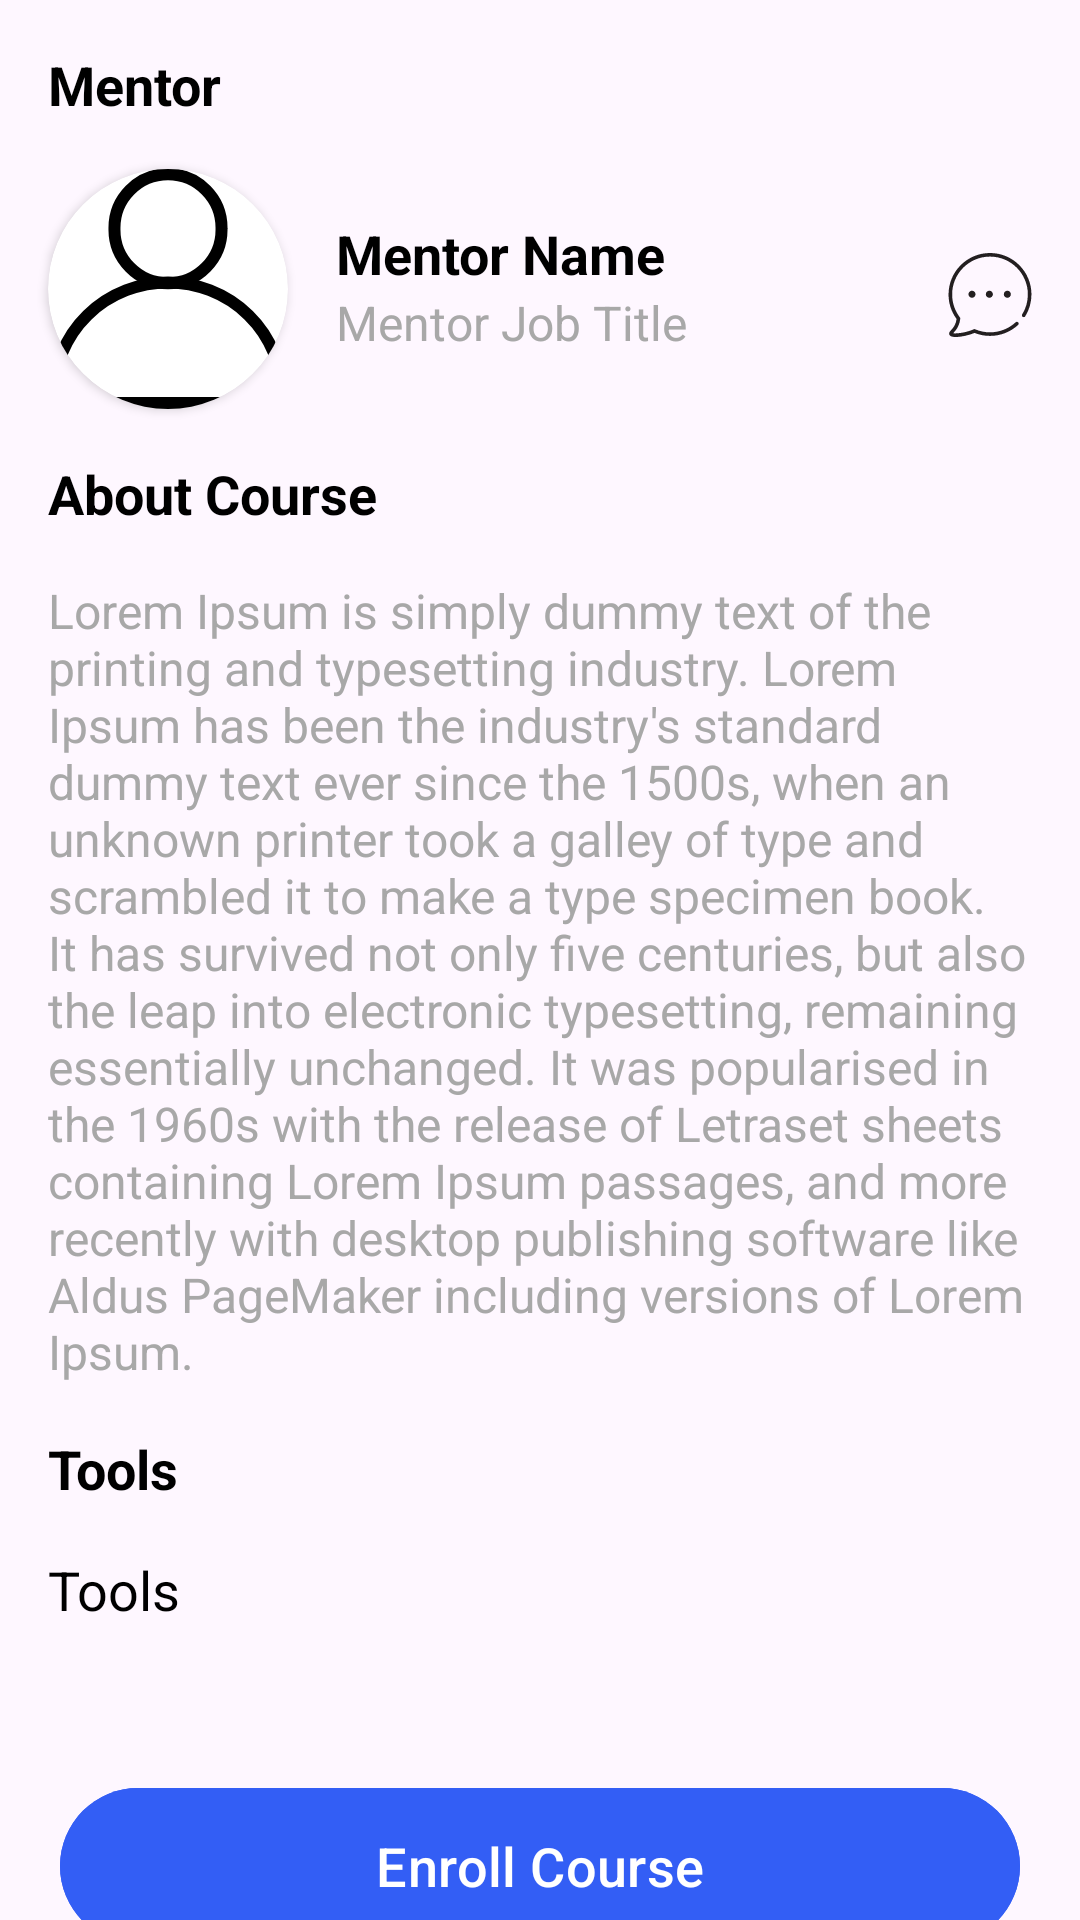

The Android layout XML behind this screen, and the referenced resources:
<!-- AndroidManifest.xml: application theme Theme.OnlineCourseAndELearningApp -->
<!-- res/layout/fragment_about_course.xml -->
<?xml version="1.0" encoding="utf-8"?>
<androidx.constraintlayout.widget.ConstraintLayout xmlns:android="http://schemas.android.com/apk/res/android"
    xmlns:tools="http://schemas.android.com/tools"
    android:layout_width="match_parent"
    android:layout_height="match_parent"
    xmlns:app="http://schemas.android.com/apk/res-auto"
    tools:context=".AboutCourseFragment">


    <TextView
        android:id="@+id/tv_mentor"
        android:layout_width="wrap_content"
        android:layout_height="wrap_content"
        android:layout_marginTop="16dp"
        android:layout_marginStart="16dp"
        android:textStyle="bold"
        android:textSize="18sp"
        android:textColor="@color/primary_color"
        android:text="@string/tv_mentor"
        app:layout_constraintTop_toTopOf="parent"
        app:layout_constraintStart_toStartOf="parent"
        />

    <androidx.cardview.widget.CardView
        android:id="@+id/cv_course_mentor"
        android:layout_width="80dp"
        android:layout_height="80dp"
        android:layout_gravity="center"
        android:layout_marginStart="16dp"
        android:layout_marginTop="16dp"
        android:elevation="0dp"
        app:cardCornerRadius="40dp"
        app:layout_constraintStart_toStartOf="parent"
        app:layout_constraintTop_toBottomOf="@+id/tv_mentor">

        <ImageView
            android:id="@+id/iv_course_mentor_photo"
            android:layout_width="match_parent"
            android:layout_height="match_parent"
            android:contentDescription="@string/tv_top_mentors"
            android:scaleType="centerCrop"
            android:src="@drawable/head_icon" />

    </androidx.cardview.widget.CardView>


    <TextView
        android:id="@+id/tv_mentor_name"
        android:layout_width="wrap_content"
        android:layout_height="wrap_content"
        android:layout_marginStart="16dp"
        android:layout_marginTop="16dp"
        android:textStyle="bold"
        android:textSize="18sp"
        android:textColor="@color/primary_color"
        android:text="@string/tv_mentor_name"
        app:layout_constraintStart_toEndOf="@+id/cv_course_mentor"
        app:layout_constraintTop_toTopOf="@+id/cv_course_mentor"
        />

    <TextView
        android:id="@+id/tv_mentor_job_title"
        android:layout_width="wrap_content"
        android:layout_height="wrap_content"
        android:layout_marginStart="16dp"
        android:textSize="16sp"
        android:textColor="@color/gray"
        android:text="@string/tv_mentor_job_title"
        app:layout_constraintStart_toEndOf="@+id/cv_course_mentor"
        app:layout_constraintTop_toBottomOf="@+id/tv_mentor_name"
        />


    <ImageView
        android:id="@+id/iv_course_mentor_chat"
        android:layout_width="28dp"
        android:layout_height="28dp"
        android:layout_marginEnd="16dp"
        android:layout_marginTop="12dp"
        android:contentDescription="@string/tv_top_mentors"
        android:scaleType="centerCrop"
        android:src="@drawable/chat_icon"
        app:layout_constraintTop_toTopOf="@+id/tv_mentor_name"
        app:layout_constraintEnd_toEndOf="parent"/>

    <TextView
        android:id="@+id/tv_about_course"
        android:layout_width="wrap_content"
        android:layout_height="wrap_content"
        android:layout_marginTop="16dp"
        android:layout_marginStart="16dp"
        android:textStyle="bold"
        android:textSize="18sp"
        android:textColor="@color/primary_color"
        android:text="@string/tv_about_course"
        app:layout_constraintStart_toStartOf="parent"
        app:layout_constraintTop_toBottomOf="@+id/cv_course_mentor"
        />

    <TextView
        android:id="@+id/tv_course_description"
        android:layout_width="match_parent"
        android:layout_height="wrap_content"
        android:layout_margin="16dp"
        android:textColor="@color/gray"
        android:textSize="16sp"
        android:text="@string/tv_course_description"
        app:layout_constraintTop_toBottomOf="@+id/tv_about_course"
        app:layout_constraintStart_toStartOf="parent"
        />

    <TextView
        android:id="@+id/tv_tools"
        android:layout_width="wrap_content"
        android:layout_height="wrap_content"
        android:layout_marginTop="16dp"
        android:layout_marginStart="16dp"
        android:textStyle="bold"
        android:textSize="18sp"
        android:textColor="@color/primary_color"
        android:text="@string/tv_course_tools"
        app:layout_constraintStart_toStartOf="parent"
        app:layout_constraintTop_toBottomOf="@+id/tv_course_description"
        />

    <TextView
        android:id="@+id/tv_course_tools"
        android:layout_width="wrap_content"
        android:layout_height="wrap_content"
        android:layout_marginTop="16dp"
        android:layout_marginStart="16dp"
        android:textSize="18sp"
        android:textColor="@color/primary_color"
        android:text="@string/tv_course_tools"
        app:layout_constraintStart_toStartOf="parent"
        app:layout_constraintTop_toBottomOf="@+id/tv_tools"
        />


    <Button
        android:id="@+id/btn_enroll"
        android:layout_width="match_parent"
        android:layout_height="60dp"
        android:layout_marginStart="20dp"
        android:layout_marginTop="50dp"
        android:layout_marginEnd="20dp"
        android:backgroundTint="@color/btn_color"
        android:text="@string/enroll_course"
        android:textColor="@color/btn_text_color"
        android:textSize="18sp"
        app:layout_constraintStart_toStartOf="parent"
        app:layout_constraintEnd_toEndOf="parent"
        app:layout_constraintTop_toBottomOf="@+id/tv_course_tools"/>

</androidx.constraintlayout.widget.ConstraintLayout>
<!-- resources referenced by this layout -->
<resources>
  <color name="btn_color">#335EF5</color>
  <color name="btn_text_color">#FFFFFF</color>
  <color name="gray">#A8A8A8</color>
  <color name="primary_color">#000000</color>
  <!-- drawable chat_icon (drawable) -->
  <vector xmlns:android="http://schemas.android.com/apk/res/android"
      android:width="512dp"
      android:height="512dp"
      android:viewportWidth="512"
      android:viewportHeight="512">
    <path
        android:pathData="M256,0C116.7,0 3.3,113.3 3.3,252.7c0,54.3 17,106 49.1,149.6c-1.6,12.1 -4.8,23.6 -9.8,34.3c-7.4,15.8 -16.7,25.8 -23.5,33.2c-7.6,8.2 -15.4,16.6 -11.1,27.5c4.3,11 19.3,14.8 38.4,14.8c18.7,0 41.2,-3.7 61.5,-8.1c17.7,-3.9 35.2,-9.3 51.9,-16.1c0.6,-0.2 1.1,-0.5 1.6,-0.9c30.1,12.2 61.8,18.4 94.6,18.4c63.7,0 124.5,-23.8 171.3,-66.9c4.4,-4.1 4.7,-11 0.6,-15.5c-4.1,-4.4 -11,-4.7 -15.5,-0.6c-42.7,39.4 -98.3,61.1 -156.4,61.1c-31.7,0 -62.5,-6.3 -91.4,-18.8c-4.3,-1.9 -9.2,-0.7 -12.3,2.6c-0.3,0.1 -0.5,0.1 -0.8,0.2c-15.6,6.3 -31.9,11.4 -48.4,15c-32.4,7.1 -61.1,8.9 -72,6.6c1.2,-1.4 2.7,-3 4.1,-4.5c7.4,-7.9 18.5,-19.9 27.3,-38.8c6.6,-14 10.7,-29.3 12.3,-45.4c0.3,-3.3 -0.9,-6.4 -3.1,-8.7c-0.2,-0.3 -0.4,-0.7 -0.6,-1c-30,-40.1 -45.9,-87.9 -45.9,-138.1C25.2,125.4 128.7,21.9 256,21.9s230.8,103.5 230.8,230.8c0,43.1 -12,85.2 -34.6,121.6c-3.2,5.1 -1.6,11.9 3.5,15.1c5.1,3.2 11.9,1.6 15.1,-3.5c24.8,-39.9 37.9,-86 37.9,-133.2C508.7,113.3 395.3,0 256,0z"
        android:fillColor="#231F20"/>
    <path
        android:pathData="M124.6,251.4c0,11.9 9.7,21.6 21.6,21.6s21.6,-9.7 21.6,-21.6c0,-11.9 -9.7,-21.6 -21.6,-21.6S124.6,239.5 124.6,251.4z"
        android:fillColor="#231F20"/>
    <path
        android:pathData="M230.5,251.4c0,11.9 9.7,21.6 21.6,21.6s21.6,-9.7 21.6,-21.6c0,-11.9 -9.7,-21.6 -21.6,-21.6S230.5,239.5 230.5,251.4z"
        android:fillColor="#231F20"/>
    <path
        android:pathData="M340.2,251.4c0,11.9 9.7,21.6 21.6,21.6c11.9,0 21.6,-9.7 21.6,-21.6c0,-11.9 -9.7,-21.6 -21.6,-21.6C349.9,229.8 340.2,239.5 340.2,251.4z"
        android:fillColor="#231F20"/>
  </vector>
  <!-- drawable head_icon: vector/xml drawable (drawable, 46544 chars, omitted) -->
  <string name="enroll_course">Enroll Course</string>
  <string name="tv_about_course">About Course</string>
  <string name="tv_course_description">Lorem Ipsum is simply dummy text of the printing and typesetting industry. Lorem Ipsum has been the industry\'s standard dummy text ever since the 1500s, when an unknown printer took a galley of type and scrambled it to make a type specimen book. It has survived not only five centuries, but also the leap into electronic typesetting, remaining essentially unchanged. It was popularised in the 1960s with the release of Letraset sheets containing Lorem Ipsum passages, and more recently with desktop publishing software like Aldus PageMaker including versions of Lorem Ipsum.</string>
  <string name="tv_course_tools">Tools</string>
  <string name="tv_mentor">Mentor</string>
  <string name="tv_mentor_job_title">Mentor Job Title</string>
  <string name="tv_mentor_name">Mentor Name</string>
  <string name="tv_top_mentors">Top Mentors</string>
  <style name="Theme.OnlineCourseAndELearningApp" parent="Base.Theme.OnlineCourseAndELearningApp" />
  <style name="Base.Theme.OnlineCourseAndELearningApp" parent="Theme.Material3.DayNight.NoActionBar">
          
          
          <item name="android:windowSplashScreenBackground" tools:ignore="NewApi">@color/splash_background</item>
          <item name="android:windowSplashScreenAnimatedIcon" tools:ignore="NewApi">@drawable/app_logo</item>
          <item name="postSplashScreenTheme">@style/Theme.OnlineCourseAndELearningApp</item>
          <item name="android:statusBarColor">@color/status_bar_color</item>
          <item name="android:windowLightStatusBar">true</item>
  
      </style>
  <color name="splash_background">#4F75FC</color>
  <!-- drawable app_logo: png bitmap (drawable, 24058 bytes) -->
  <color name="status_bar_color">#FFFFFF</color>
</resources>
